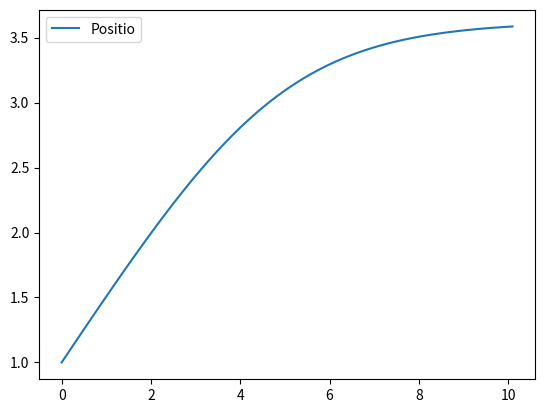

Source code (Python):
import numpy as np
import math
from scipy.integrate import odeint
import matplotlib.pyplot as plt
from mpl_toolkits.mplot3d import Axes3D

Mb = 0.7  #Mass of Body [Kg]
Mp = 0.01 #Mass of Pad [Kg]
g = 1.622  #Gravitational Acceleration [m/s^2] 
k1 = 1.4   #Bias Spring Coefficient [N/mm]
l0 = 100  #Natural Length of Bias Spring [mm]
k2 = 10  #Spring Coefficient of the ground [N/mm]
c2 = 10  #Damping Coefficient [Ns/mm]
Z20 = 0.0  #Initial Position of Pad [mm]
DZ = 50    #Initial Deflextion of Bias Spring [mm]
h = 0.1   #Interval of RK
d = 1    #Diameter of SMA wire [mm]
D = 6.8  #Diameter of SMA coil [mm]
n = 10   #Number of coil spring
#rho = 6.5*10-3 #Density of SMA wire [g/mm^3]
rho = 1
r = math.sqrt(math.pi*d*D*n/4) #radius of pseudo sphere of SMA[mm]
#A = math.pi*r**2 #Cross section of the pseudo sphere of SMA[mm^2]
A = 1
#AA = 4*math.pi*r**2 #Surface are of SMA pseudo sphere [mm^2]
AA = 1
Theta_L = 45  #Lattitude [deg]
#m = rho*(math.pi*(0.5*d))**2*D*n/1000 #Mass of a SMA spring [g]
m = 1
#c = 440*10**-3  #Specific heat capacity of SMA spring [J/gK]
c = 500 
#Sc = 1366*10**-6 #Solar constant [W/mm^2]
Sc = 1
#delta = 5.67*10**-2 #Stefan-Boltzman constant [W/mm^2K^4]
delta = 1
#a = 0.07 #Albedo constant
a = 1
#Tg = 50 + 273 #Temperature of the ground[K]
Tg = 1
epsilon = 1.0 #Emissivity of the ground

def func1(x):
    return [x[1], (k1/Mb)*(l0-(x[0]-x[2]))-g, x[3], (k1/Mp)*(l0-(x[0]-x[2])\
	)-(k2/Mp)*(x[2]-Z20)-(c2/Mp)*x[3]-g]

def func2(x, t):
    return [x[1], (k1/Mb)*(l0-(x[0]-x[2]))-g, x[3], (k1/Mp)*(l0-(x[0]-x[2])\
	)-(k2/Mp)*(x[2]-Z20)-g]
	
#def motion_test(x):
	#return np.array([x[2],x[1],x[0]])

def motion_test(x):
	return np.array([x[1],-g])

def ThermalEq(x):
	value1 = A*math.cos(math.radians(Theta_L))*Sc/(m*c)
	print("value1")
	print(value1)
	value2 = a*A*math.cos(math.radians(Theta_L))*Sc/(m*c)
	print("value2")
	print(value2)
	value3 = epsilon*delta*A*(Tg**4-x[0]**4)/(2*m*c)
	print("value3")
	print(value3)
	value4 = delta*AA*(x[0]**4-4**4)/(m*c)
	print("value4")
	print(value4)
	q = value1 + value2 + value3 - value4 
	return q
'''	
def RK(x):
	k1 = motion_test(x)
	k2 = motion_test(x+0.5*h*k1)
	k3 = motion_test(x+0.5*h*k2)
	k4 = motion_test(x+h*k3)
	x_ = x + (h/6)*(k1+2*k2+2*k3+k4)
	print(x_)
	return x_
'''
def RK(x):
	k1 = ThermalEq(x)
	k2 = ThermalEq(x+0.5*h*k1)
	k3 = ThermalEq(x+0.5*h*k2)
	k4 = ThermalEq(x+h*k3)
	x_ = x + (h/6)*(k1+2*k2+2*k3+k4)
	#print(x_)
	return x_
#'''
def Cal_Mtlx(X0, t_s, t_f, l):
	XX = np.empty((0,l), float)
	XX = np.append(XX, np.array([[X0[0]]]), axis=0)
	t = t_s
	n = 0
	while(t<t_f):
			Step = RK(XX[n])
			print(n)
			S = np.array([[Step[0]]])
			#S = np.array(Step)
			XX = np.append(XX, S, axis=0)
			t = t+h
			n = n+1
	
	return (XX)

def main():
	t_s = 0.0
	t_f = 10.0 
	t = 0
	n = 0
	m = 1
	v0 = 10
	H = 1
	#X0 = [H,v0]
	X0 = [1]
	#print(X0)
	#print("This is for test")
#	print(RK(X0))
#	print(RK(X0)[1])
	XX = Cal_Mtlx(X0, t_s, t_f, 1)
	#Time = np.empty((0), float)
	#Time = np.append(Time, np.array([[xH,v0]]), axis=0)
	Time = []
#	XX = np.empty((0,2), float)
#	XX = np.append(XX, np.array([[H,v0]]), axis=0)
#	XX = np.append(XX, np.array([[4,5,6]]), axis=0)
	print(XX)
	#print(XX[1])
	#XX = ([0,0,0,0])
	#XX.append([1,1,1,1])
	#print(XX)
	#print(XX(2,1))
	#x0 = [l0-DZ, 0, 0, 0]
	#XX = np.zeros((t_s/h, 4))
	#print(XX)
	#XX(0,:) = [0,0,0,0] 
	#B = np.array([1,1,1,1])
#	while (t < t_f):
	#	k1 = motion_test(XX[n])
	#	k1 = np.array([3.0,2.0,1.0])
#		print(k1)
	#	bb = 3.2*k1
	#	k2 = motion_test(XX[n]+0.5*h*k1)
	#	k3 = motion_test(XX[n]+0.5*h*k2)
	#	k4 = motion_test(XX[n]+h*k3)
	#	Step = XX[n] + (h/6)*(k1+2*k2+2*k3+k4)
#		print(Step)
#		Step = RK(XX[n])
#		S = np.array([[Step[0],Step[1]]])
#		A = np.array([[n,n,n]])
#		XX = np.append(XX, S, axis=0)
		#X(n+1,:) = XX(n,:) + B 
#		Time = Time + [t]
#		t = t+h
#		n = n+1

	#print(n)
	#print(t)
#	print(XX)
#	print(Time)
	T = np.arange(0, t_f+2*h, h)
	print(T)

	#x = odeint(func1, x0, t)
	#X2 = motion_test(x0)
	#Z_cg = Mb/(Mb+Mp)*x[:,0]
	#V_cg = Mb/(Mb+Mp)*x[:,1] 

#	print("This is for test")
#	print(XX[n])
#	print("Call RK function")
#	RK(XX[n])
	#print(X2)
	#print(np.max(V_cg))
	#print(np.argmax(V_cg))
	#print(x[10,:])
	#index = np.where((x[:,3]>=-0.01)&(x[:,3]<=-0.001))
	#print(index)
	#fig = plt.figure()
	#plt.plot(t,x[:,0], label="Position:Body")
	#plt.plot(t,x[:,1], label="Velocity:Body")
	#plt.plot(t,x[:,2], label="Position:Pad")
	#plt.plot(t,x[:,3], label="Velocity:Pad")
	#plt.plot(t,Z_cg, label="Position:COG")
	#plt.plot(t,V_cg, label="Velocity:COG")
	plt.plot(T,XX[:,0], label="Positio")
#	plt.plot(T,XX[:,1], label="Velocity")
	#ax = fig.gca(projection='3d')
	#ax.plot(v[:, 0], v[:, 1], v[:, 2])
	plt.legend()
	plt.show()
if __name__ == '__main__':
		main()
